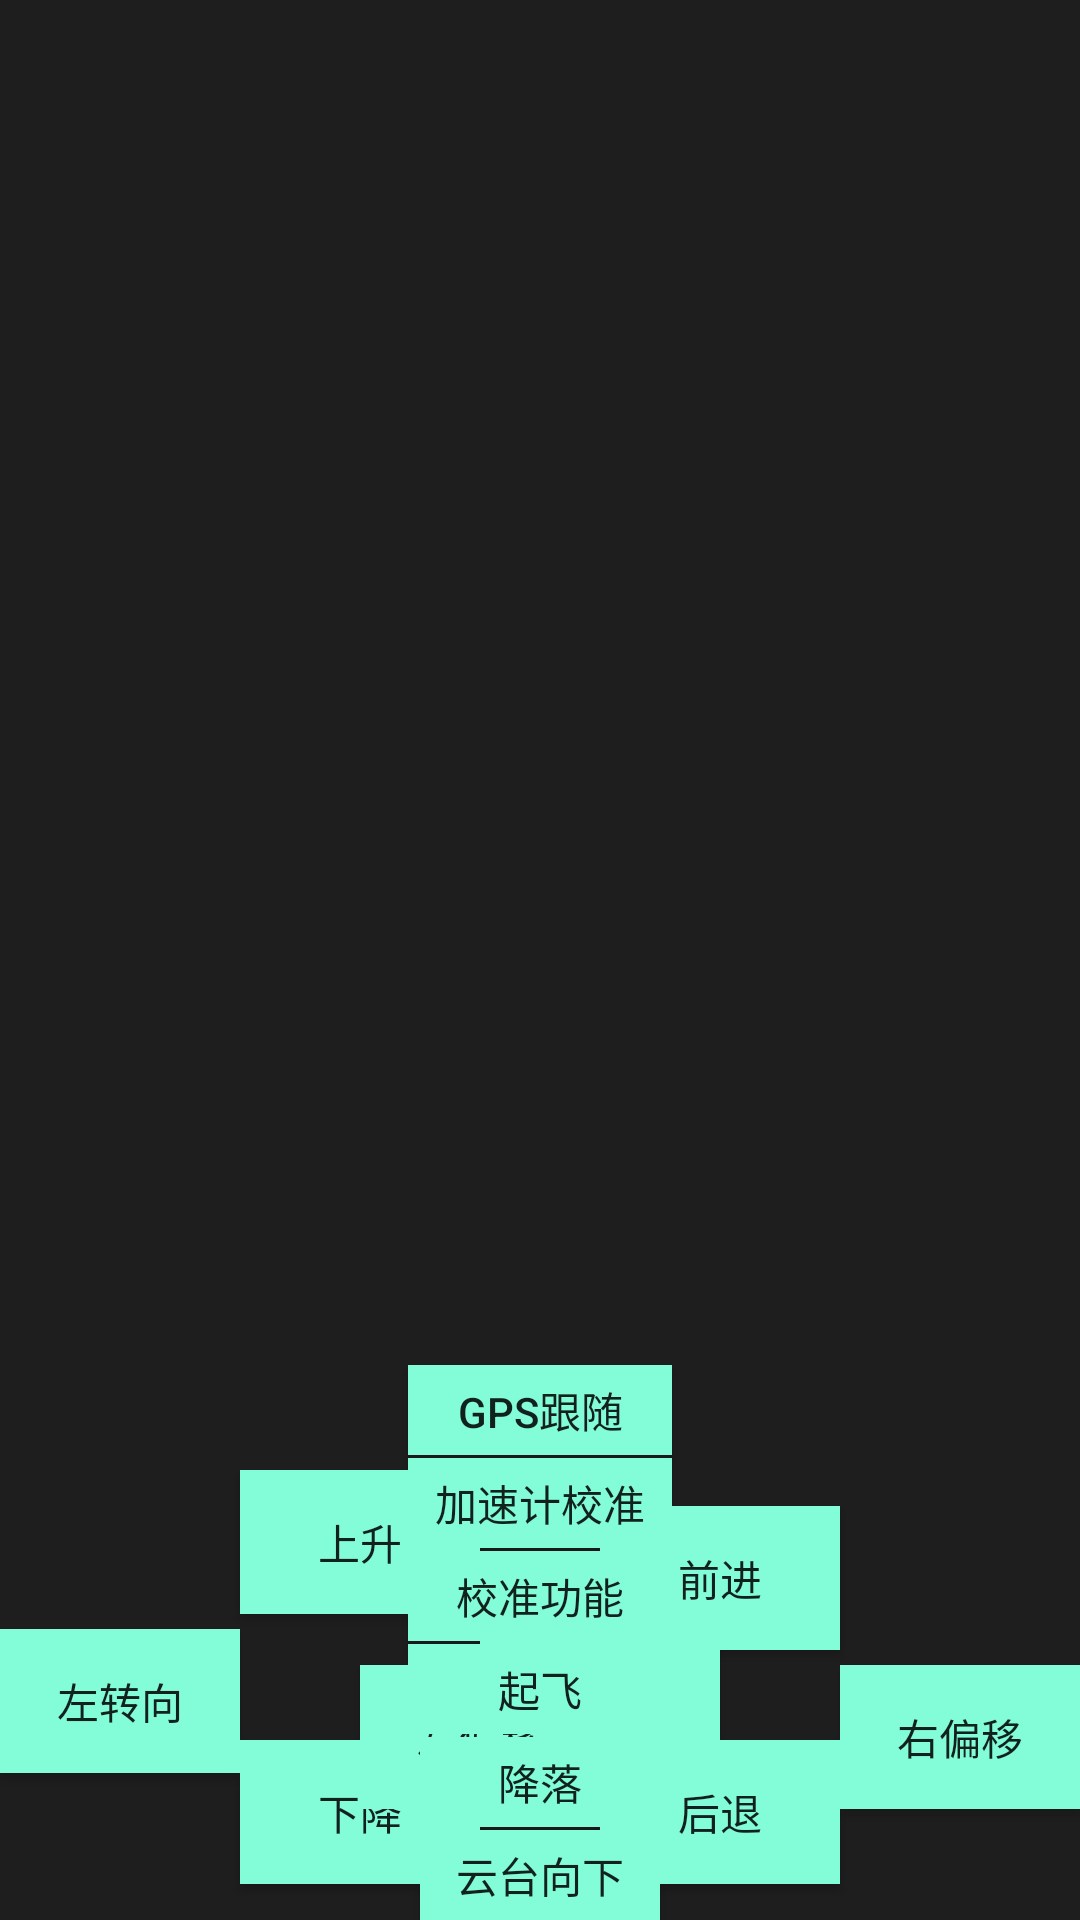

Layout XML and referenced resources for this Android screen:
<!-- AndroidManifest.xml: application theme AppTheme -->
<!-- res/layout/activity_main.xml -->
<?xml version="1.0" encoding="utf-8"?>
<RelativeLayout
    xmlns:android="http://schemas.android.com/apk/res/android"
    xmlns:tools="http://schemas.android.com/tools"
    android:layout_width="match_parent"
    android:layout_height="match_parent"
    android:background="#e0000000"
    tools:context="com.simtoo.simtoodrone.MainActivity">
    <RelativeLayout
        android:id="@+id/control_layout"
        android:layout_width="match_parent"
        android:layout_height="match_parent"
        android:visibility="visible">

        <Button
            android:id="@+id/Up"
            android:layout_width="80dp"
            android:layout_height="wrap_content"
            android:layout_toRightOf="@+id/left"
            android:layout_above="@+id/left"
            android:layout_marginBottom="5dp"
            android:text="上升"
            android:background="@drawable/control_btn_normal"/>

        <Button
            android:id="@+id/down"
            android:layout_width="80dp"
            android:layout_height="wrap_content"
            android:text="下降"
            android:layout_alignParentBottom="true"
            android:layout_toRightOf="@+id/left"
            android:layout_toEndOf="@+id/left"
            android:layout_marginBottom="12dp"
            android:background="@drawable/control_btn_normal"/>

        <Button
            android:id="@+id/left"
            android:layout_width="80dp"
            android:layout_height="wrap_content"
            android:layout_marginBottom="37dp"
            android:text="左转向"
            android:layout_alignBottom="@+id/down"
            android:layout_alignParentLeft="true"
            android:layout_alignParentStart="true"
            android:background="@drawable/control_btn_normal"/>

        <Button
            android:id="@+id/right"
            android:layout_width="80dp"
            android:layout_height="wrap_content"
            android:text="右转向"
            android:layout_toRightOf="@+id/Up"
            android:layout_alignTop="@id/left"
            android:background="@drawable/control_btn_normal"/>

        <Button
            android:id="@+id/rights"
            android:layout_width="80dp"
            android:layout_height="wrap_content"
            android:text="右偏移"
            android:layout_alignParentBottom="true"
            android:layout_alignParentRight="true"
            android:layout_marginBottom="37dp"
            android:background="@drawable/control_btn_normal"/>

        <Button
            android:id="@+id/ups"
            android:layout_width="80dp"
            android:layout_height="wrap_content"
            android:layout_toLeftOf="@+id/rights"
            android:layout_above="@+id/rights"
            android:layout_marginBottom="5dp"
            android:text="前进"
            android:background="@drawable/control_btn_normal"/>

        <Button
            android:id="@+id/lefts"
            android:layout_width="80dp"
            android:layout_height="wrap_content"
            android:text="左偏移"
            android:layout_toLeftOf="@+id/ups"
            android:layout_alignTop="@+id/rights"
            android:background="@drawable/control_btn_normal"/>

        <Button
            android:id="@+id/downs"
            android:layout_width="80dp"
            android:layout_height="wrap_content"
            android:text="后退"
            android:layout_alignBaseline="@+id/down"
            android:layout_alignBottom="@+id/down"
            android:layout_toRightOf="@+id/lefts"
            android:layout_toEndOf="@+id/lefts"
            android:background="@drawable/control_btn_normal"/>

        <Button
            android:id="@+id/ib_adjust_down"
            android:layout_width="80dp"
            android:layout_height="30dp"
            android:text="云台向下"
            android:layout_centerHorizontal="true"
            android:layout_alignParentBottom="true"
            android:background="@drawable/control_btn_normal"/>

        <Button
            android:visibility="gone"
            android:id="@+id/ib_adjust_up"
            android:layout_width="80dp"
            android:layout_height="30dp"
            android:text="云台向上"
            android:layout_above="@+id/ib_adjust_down"
            android:layout_centerHorizontal="true"
            android:layout_marginBottom="1dp"
            android:background="@drawable/control_btn_normal"/>

        <Button
            android:id="@+id/land"
            android:layout_width="80dp"
            android:layout_height="30dp"
            android:text="降落"
            android:layout_above="@+id/ib_adjust_up"
            android:layout_centerHorizontal="true"
            android:layout_marginBottom="1dp"
            android:background="@drawable/control_btn_selector"/>

        <Button
            android:id="@+id/takeoff"
            android:layout_width="wrap_content"
            android:layout_height="30dp"
            android:text="起飞"
            android:layout_above="@+id/land"
            android:layout_centerHorizontal="true"
            android:layout_marginBottom="1dp"
            android:background="@drawable/control_btn_selector"/>

        <Button
            android:visibility="gone"
            android:id="@+id/btn_accelerometer"
            android:layout_width="wrap_content"
            android:layout_height="wrap_content"
            android:text="加速计校准"
            android:layout_above="@+id/takeoff"
            android:layout_centerHorizontal="true"
            android:layout_marginBottom="1dp"
            android:background="@drawable/control_btn_selector"/>
        <Button
            android:id="@+id/btn_compass"
            android:layout_width="wrap_content"
            android:layout_height="30dp"
            android:text="校准功能"
            android:layout_above="@+id/btn_accelerometer"
            android:layout_centerHorizontal="true"
            android:layout_marginBottom="1dp"
            android:background="@drawable/control_btn_selector"/>
        <Button
            android:visibility="gone"
            android:layout_above="@+id/btn_compass"
            android:id="@+id/btn_flip"
            android:layout_width="wrap_content"
            android:layout_height="30dp"
            android:text="翻滚模式-3"
            android:layout_centerHorizontal="true"
            android:layout_marginBottom="1dp"
            android:background="@drawable/control_btn_selector"/>
        <Button
            android:layout_above="@+id/btn_flip"
            android:id="@+id/btn_qianflip"
            android:layout_width="wrap_content"
            android:layout_height="30dp"
            android:text="加速计校准"
            android:layout_centerHorizontal="true"
            android:layout_marginBottom="1dp"
            android:background="@drawable/control_btn_selector"/>
        <Button
            android:layout_above="@+id/btn_qianflip"
            android:id="@+id/btn_guangliu"
            android:layout_width="wrap_content"
            android:layout_height="30dp"
            android:text="GPS跟随"
            android:layout_centerHorizontal="true"
            android:layout_marginBottom="1dp"
            android:background="@drawable/control_btn_selector"/>


        <TextView
            android:textColor="#FFFFFF"
            android:id="@+id/tv_altitude"
            android:layout_width="wrap_content"
            android:layout_height="wrap_content"
            android:layout_marginTop="20dp"/>

        <TextView
            android:textColor="#FFFFFF"
            android:id="@+id/tv_distance"
            android:layout_width="wrap_content"
            android:layout_height="wrap_content"
            android:layout_below="@+id/tv_altitude"
            android:layout_marginTop="2dp"/>

        <TextView
            android:textColor="#FFFFFF"
            android:id="@+id/tv_gpsNumber"
            android:layout_width="wrap_content"
            android:layout_height="wrap_content"
            android:layout_below="@+id/tv_distance"
            android:layout_marginTop="2dp"/>

        <TextView
            android:textColor="#FFFFFF"
            android:id="@+id/tv_battery"
            android:layout_width="wrap_content"
            android:layout_height="wrap_content"
            android:layout_below="@+id/tv_gpsNumber"
            android:layout_marginTop="2dp"/>

        <TextView
            android:textColor="#FFFFFF"
            android:id="@+id/tv_wifi"
            android:layout_width="wrap_content"
            android:layout_height="wrap_content"
            android:layout_below="@+id/tv_battery"
            android:layout_marginTop="2dp"/>
        <TextView
            android:textColor="#FFFFFF"
            android:id="@+id/tv_mode"
            android:layout_width="wrap_content"
            android:layout_height="wrap_content"
            android:layout_below="@+id/tv_wifi"
            android:layout_marginTop="2dp"/>

    </RelativeLayout>
</RelativeLayout>
<!-- resources referenced by this layout -->
<resources>
  <!-- drawable control_btn_normal (drawable) -->
  <?xml version="1.0" encoding="utf-8"?>
  <shape xmlns:android="http://schemas.android.com/apk/res/android"
      android:shape="rectangle">
  
      <solid android:color="#83fcd8"/>
  </shape>
  <!-- drawable control_btn_selector (drawable) -->
  <?xml version="1.0" encoding="utf-8"?>
  <selector xmlns:android="http://schemas.android.com/apk/res/android">
  <item android:state_pressed="true" android:drawable="@drawable/control_btn_pressed"/>
      <item android:drawable="@drawable/control_btn_normal"/>
  </selector>
  <style name="AppTheme" parent="Theme.AppCompat.Light.DarkActionBar">
          
          <item name="colorPrimary">@color/colorPrimary</item>
          <item name="colorPrimaryDark">@color/colorPrimaryDark</item>
          <item name="colorAccent">@color/colorAccent</item>
      </style>
  <!-- drawable control_btn_pressed (drawable) -->
  <?xml version="1.0" encoding="utf-8"?>
  <shape xmlns:android="http://schemas.android.com/apk/res/android"
         android:shape="rectangle">
  
      <solid android:color="#8192d6"/>
  </shape>
  <color name="colorPrimary">#3F51B5</color>
  <color name="colorPrimaryDark">#303F9F</color>
  <color name="colorAccent">#FF4081</color>
</resources>
